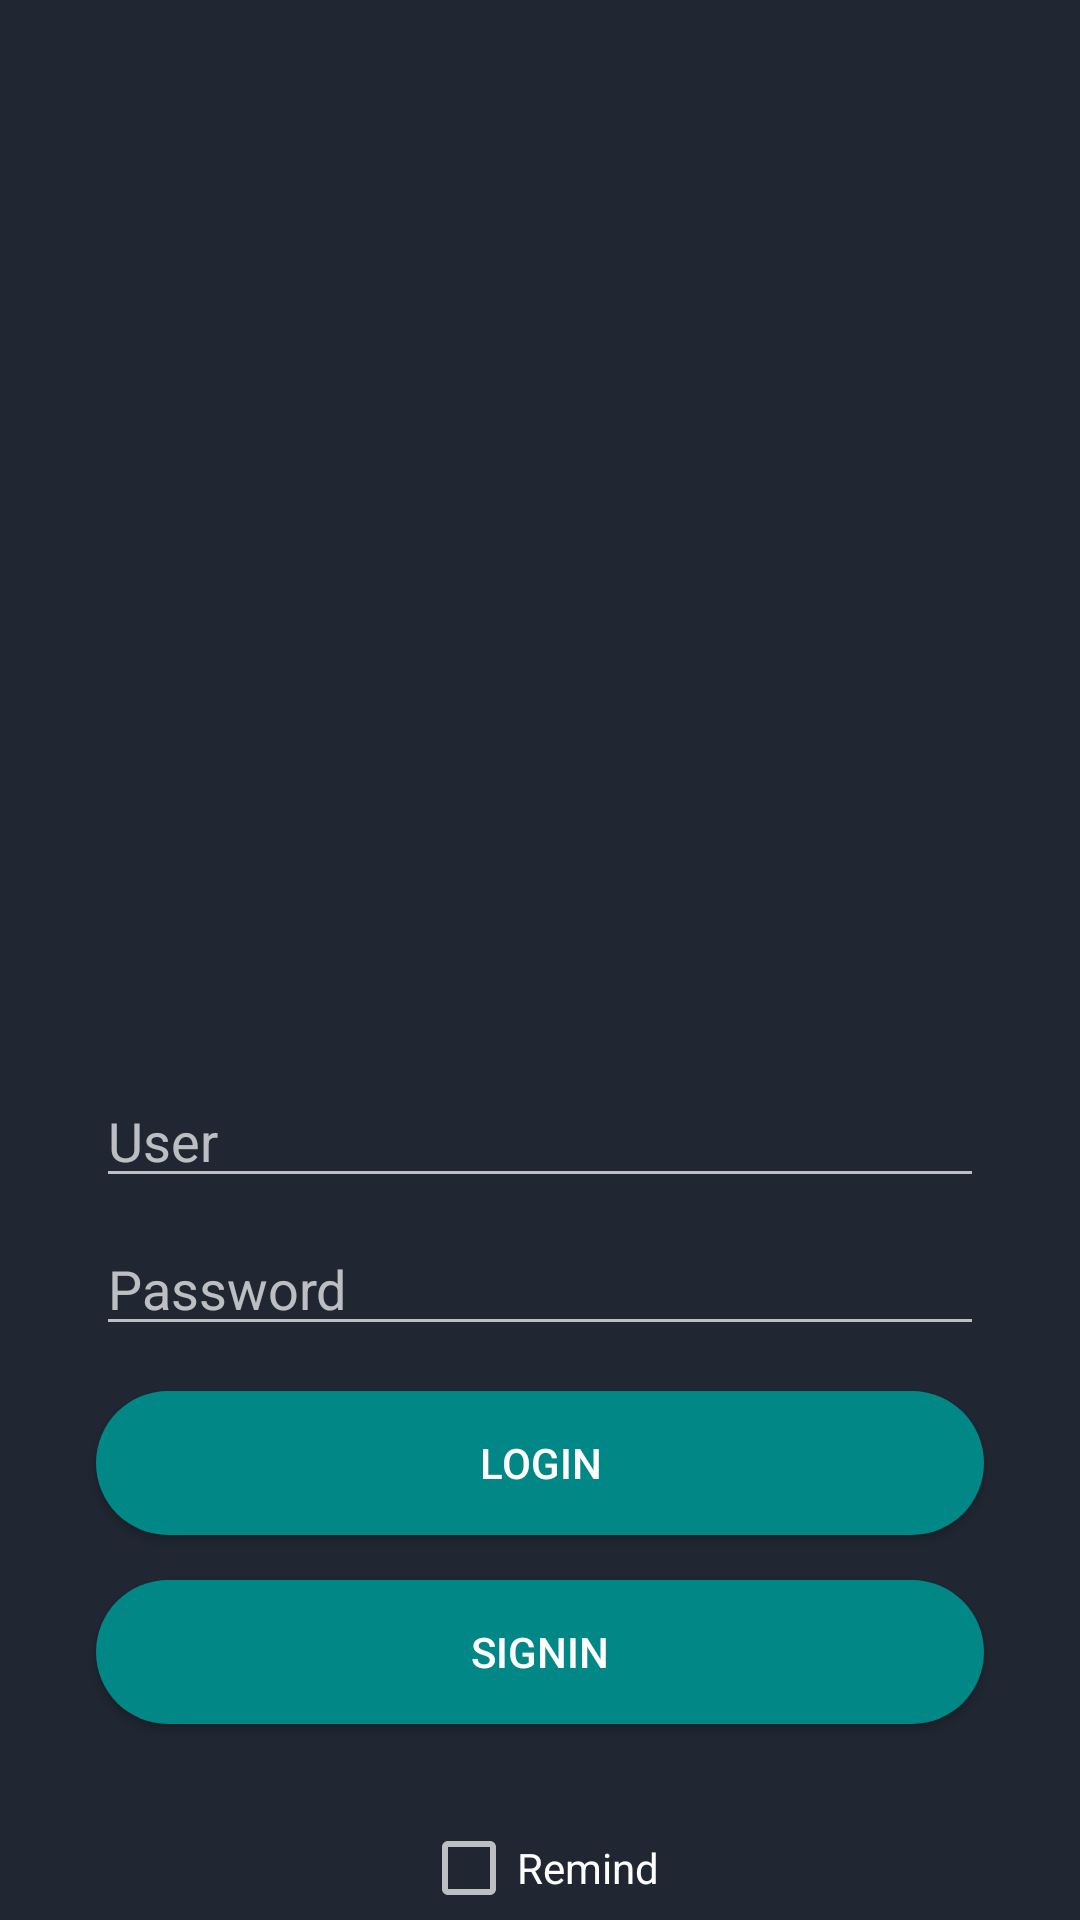

Here is an Android app screen rendered from its layout file. Give the layout XML and the strings, colors and styles it references.
<!-- AndroidManifest.xml: application theme Theme.Design.NoActionBar -->
<!-- res/layout/activity_auth.xml -->
<?xml version="1.0" encoding="utf-8"?>
<androidx.constraintlayout.widget.ConstraintLayout xmlns:android="http://schemas.android.com/apk/res/android"
    xmlns:app="http://schemas.android.com/apk/res-auto"
    xmlns:tools="http://schemas.android.com/tools"
    android:layout_width="match_parent"
    android:layout_height="match_parent"
    android:background="#202732"
    tools:context=".AuthActivity">

    <EditText
        android:id="@+id/passwordEditText"
        android:layout_width="match_parent"
        android:layout_height="wrap_content"
        android:layout_marginStart="32dp"
        android:layout_marginTop="8dp"
        android:layout_marginEnd="32dp"
        android:ems="10"
        android:hint="Password"
        android:inputType="textPassword"
        app:layout_constraintEnd_toEndOf="parent"
        app:layout_constraintHorizontal_bias="0.0"
        app:layout_constraintStart_toStartOf="parent"
        app:layout_constraintTop_toBottomOf="@+id/emailEditText" />


    <ImageView
        android:id="@+id/imageView"
        android:layout_width="120dp"
        android:layout_height="120dp"
        android:layout_marginTop="170dp"
        app:layout_constraintEnd_toEndOf="parent"
        app:layout_constraintHorizontal_bias="0.498"
        app:layout_constraintStart_toStartOf="parent"
        app:layout_constraintTop_toTopOf="parent"
        app:srcCompat="@drawable/user" />

    <EditText
        android:id="@+id/emailEditText"
        android:layout_width="match_parent"
        android:layout_height="wrap_content"
        android:layout_marginStart="32dp"
        android:layout_marginTop="68dp"
        android:layout_marginEnd="32dp"
        android:ems="10"
        android:hint="User"
        android:inputType="textEmailAddress"
        app:layout_constraintEnd_toEndOf="parent"
        app:layout_constraintHorizontal_bias="0.0"
        app:layout_constraintStart_toStartOf="parent"
        app:layout_constraintTop_toBottomOf="@+id/imageView" />

    <Button
        android:id="@+id/loginButton"
        android:layout_width="match_parent"
        android:layout_height="wrap_content"
        android:layout_marginStart="32dp"
        android:layout_marginTop="15dp"
        android:layout_marginEnd="32dp"
        android:background="@drawable/button_rounded"
        android:text="Login"
        app:layout_constraintBottom_toBottomOf="parent"
        app:layout_constraintEnd_toEndOf="parent"
        app:layout_constraintHorizontal_bias="0.0"
        app:layout_constraintStart_toStartOf="parent"
        app:layout_constraintTop_toBottomOf="@+id/passwordEditText"
        app:layout_constraintVertical_bias="0.0"
        tools:ignore="MissingConstraints" />

    <Button
        android:id="@+id/signUpButton"
        android:layout_width="match_parent"
        android:layout_marginStart="32dp"
        android:layout_marginTop="15dp"
        android:layout_marginEnd="32dp"
        android:background="@drawable/button_rounded"
        android:text="Signin"
        app:layout_constraintEnd_toEndOf="parent"
        app:layout_constraintHorizontal_bias="0.0"
        app:layout_constraintStart_toStartOf="parent"
        app:layout_constraintTop_toBottomOf="@+id/loginButton"
        tools:ignore="MissingConstraints"
        android:layout_height="wrap_content"/>

    <CheckBox
        android:id="@+id/remindCheckBox"
        android:layout_width="wrap_content"
        android:layout_height="wrap_content"
        android:layout_marginTop="32dp"
        android:text="Remind"
        app:layout_constraintEnd_toEndOf="parent"
        app:layout_constraintStart_toStartOf="parent"
        app:layout_constraintTop_toBottomOf="@+id/signUpButton"
        tools:ignore="MissingConstraints" />

</androidx.constraintlayout.widget.ConstraintLayout>
<!-- resources referenced by this layout -->
<resources>
  <!-- drawable button_rounded (drawable) -->
  <?xml version="1.0" encoding="utf-8"?>
  <shape xmlns:android="http://schemas.android.com/apk/res/android">
      <corners android:radius="25dp"/>
      <solid android:color="@color/teal_700"/>
  </shape>
  <!-- not gathered from this repository: default colours our renderer supplied (Android Studio template values) -->
  <color name="teal_700">#FF018786</color>
</resources>
